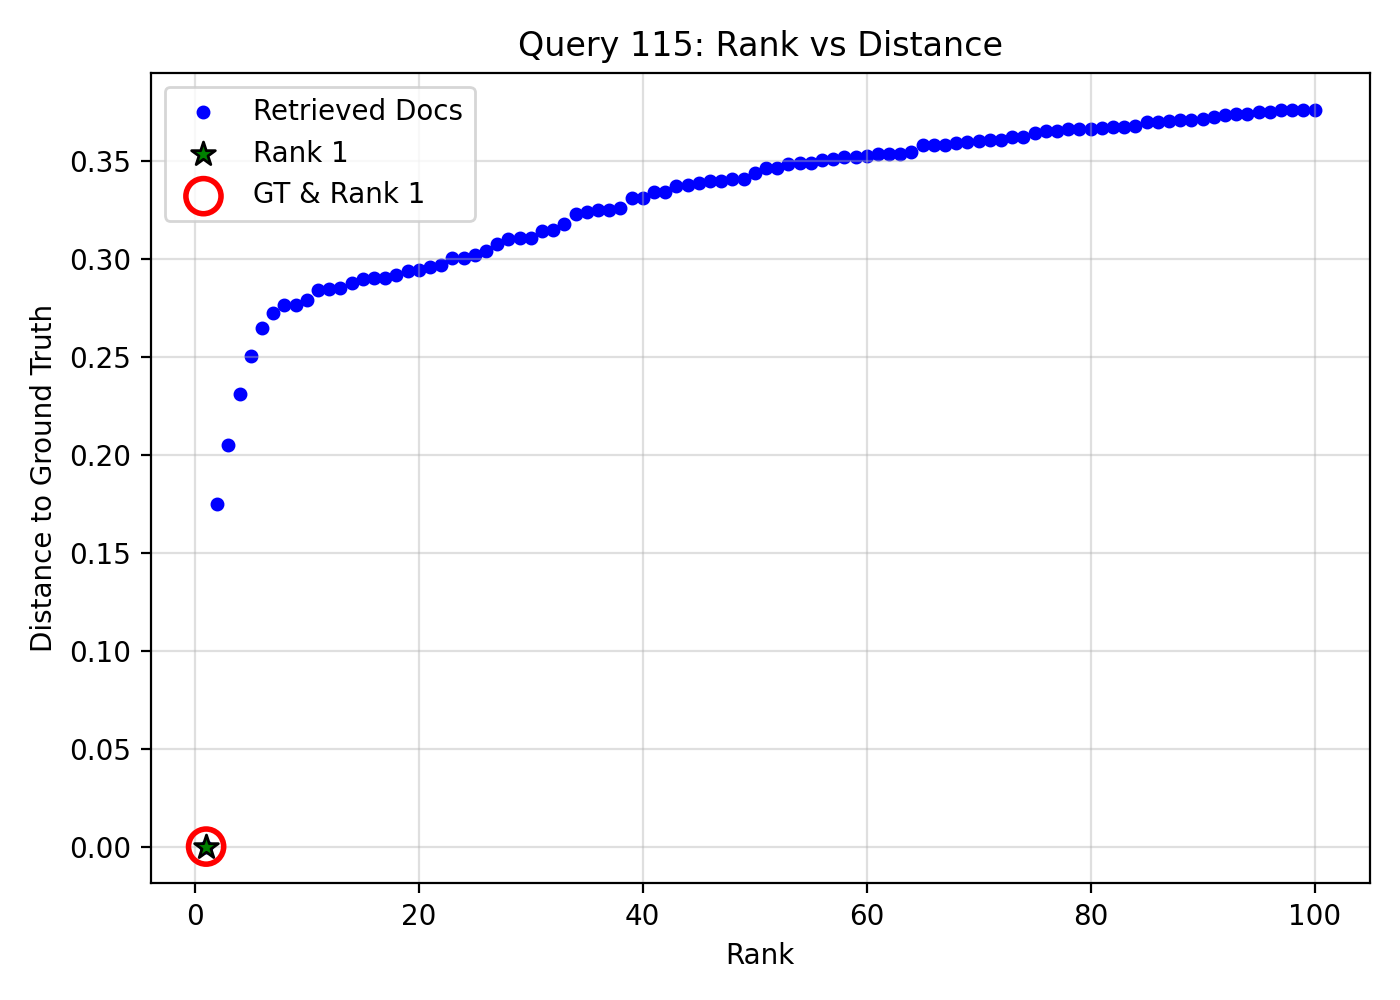

The file beside this chart, header and first rows:
query_idx, query_gt_id, doc_id, rank, distance, is_gt, is_rank_1
115, 16100194, f2cdd382-dcac-41d5-8b3f-c9d73645550e, 1, 0.0, 1, 1
115, 16100194, 90725513-ed2c-4cbd-8ff9-5ea2219956e5, 2, 0.175, 0, 0
115, 16100194, 84e044d6-19f2-43ef-bd86-7672d57e30f7, 3, 0.2051, 0, 0
115, 16100194, 1f701096-2410-4805-83f4-8858e2343526, 4, 0.2314, 0, 0
115, 16100194, 0ca4c529-1623-4c9b-8815-c1785da43631, 5, 0.2506, 0, 0
115, 16100194, 8ba4e0b8-28c8-4282-8bb8-983db19223b4, 6, 0.265, 0, 0
115, 16100194, d29eacc6-431d-454a-add0-f808d51bd22e, 7, 0.2727, 0, 0
115, 16100194, 88682b66-80b9-42bc-9503-94a42af980cc, 8, 0.2765, 0, 0
115, 16100194, db1c119c-5124-4329-be5c-b9fcacebc098, 9, 0.2765, 0, 0
115, 16100194, b0d73791-ee08-434b-a647-d38b8f8e0d18, 10, 0.2794, 0, 0
115, 16100194, be3a8533-46d4-4ccc-acea-7584ecbc9bc7, 11, 0.2844, 0, 0
115, 16100194, 2a409f45-be64-4561-9ecb-39663abe8375, 12, 0.2846, 0, 0
115, 16100194, dc7f81e5-57a3-42d0-8ed8-e1472f79041b, 13, 0.2852, 0, 0
115, 16100194, 937eb8ba-efe8-4478-b215-5ffdacf77c00, 14, 0.2878, 0, 0
115, 16100194, c29cfb86-1d52-4856-aa87-fd9dd9f6123f, 15, 0.29, 0, 0
115, 16100194, 27518195-9766-4441-aa5f-7e7fd2f71b23, 16, 0.2904, 0, 0
115, 16100194, 1c223678-d5c3-41f7-b142-84a990a07486, 17, 0.2906, 0, 0
115, 16100194, 2f169c27-79c1-4b36-9e1c-3d8650c7771f, 18, 0.2919, 0, 0
115, 16100194, 1e47fc1f-39fd-4112-b277-bc749c48b161, 19, 0.2937, 0, 0
115, 16100194, fffc3d41-7697-4e58-bccb-cc5eaf86b77b, 20, 0.2946, 0, 0
115, 16100194, 8f0eef9d-be61-49b8-a992-dbbea6cd49cf, 21, 0.2961, 0, 0
115, 16100194, 90037baf-c541-4329-8737-b6eaa076b1e9, 22, 0.2972, 0, 0
115, 16100194, 3e79707e-9283-4c50-82b7-c16f2cc69948, 23, 0.3008, 0, 0
115, 16100194, ce9be114-591f-445b-979f-4788c16184a1, 24, 0.3008, 0, 0
115, 16100194, 7c6c7ab7-daed-4445-b638-623de9db55df, 25, 0.3023, 0, 0
115, 16100194, 02d3ee9b-d0f7-4220-8b74-d16f4036c715, 26, 0.3041, 0, 0
115, 16100194, a582e8f9-b828-41d3-91e1-45882317cc55, 27, 0.3078, 0, 0
115, 16100194, 3b0a2612-49a0-4cbc-96e3-9690df98bd89, 28, 0.3104, 0, 0
115, 16100194, cacc8787-fabc-4d51-9503-326f015891d8, 29, 0.311, 0, 0
115, 16100194, e012709d-4543-4944-88db-8e72a3cf0a25, 30, 0.311, 0, 0
115, 16100194, 4de11779-a049-40c4-bd24-72f40bc3c3eb, 31, 0.3146, 0, 0
115, 16100194, 6d3fd92d-432f-41e0-9cb1-31ea22191dce, 32, 0.3151, 0, 0
115, 16100194, ec527a60-31a2-4d36-a3fa-424c53fa8e8c, 33, 0.3178, 0, 0
115, 16100194, 9b21f570-05e8-4907-b9ef-6370d2c6519d, 34, 0.323, 0, 0
115, 16100194, ff089f7c-939a-4a0a-9c7e-89c0bb8324f5, 35, 0.3239, 0, 0
115, 16100194, a8bdd5a8-038d-47f1-b2dd-01ba994b68be, 36, 0.3252, 0, 0
115, 16100194, 6a1db347-be6f-4849-b221-a67df2187fb8, 37, 0.3253, 0, 0
115, 16100194, 532fd052-6bf1-42fe-ad35-837f92f2a7c3, 38, 0.3262, 0, 0
115, 16100194, 81dc5d08-1769-48c2-bd2f-d1c1b7597a10, 39, 0.3312, 0, 0
115, 16100194, c8de5c06-800b-4a8f-9bb4-aaf0a866a081, 40, 0.3314, 0, 0
115, 16100194, 8ed7429f-39e3-4e85-a9dd-95242acf8a49, 41, 0.3343, 0, 0
115, 16100194, 8e25e773-383c-472a-b53e-9a55c36a9d04, 42, 0.3346, 0, 0
115, 16100194, fc45c340-76a1-4fe1-8785-45bfa2c213a0, 43, 0.3375, 0, 0
115, 16100194, 7b3b2216-94d7-4184-9fe3-95a2c01a003e, 44, 0.3378, 0, 0
115, 16100194, 77d8ab4f-e688-439d-928c-12a7bb3c75e5, 45, 0.3389, 0, 0
115, 16100194, 05586aa0-f7d6-44ad-bbfc-e98b31b2061b, 46, 0.3399, 0, 0
115, 16100194, 49c9fdc2-265c-4b52-8ca7-5adf8f2ef403, 47, 0.3402, 0, 0
115, 16100194, d0bd8758-ead6-4de7-9708-1596b6b7b42c, 48, 0.341, 0, 0
115, 16100194, adf777c1-ecb4-489c-a443-38dbe7fb1a8b, 49, 0.341, 0, 0
115, 16100194, e804399c-c55a-46c6-a952-e4b9ecd428a7, 50, 0.3441, 0, 0
115, 16100194, 4d447089-f9b4-49b8-89ec-b0844a89df1a, 51, 0.3465, 0, 0
115, 16100194, 19e135e1-40ee-4f2a-997e-13fad3f6398e, 52, 0.3466, 0, 0
115, 16100194, 71f7f000-e113-42d8-98a3-1144f6aac376, 53, 0.3485, 0, 0
115, 16100194, b332b877-0824-482f-bbb9-52a3f024f3ce, 54, 0.349, 0, 0
115, 16100194, cd2ab635-1499-43ad-ac34-ff5f5d4b547b, 55, 0.3491, 0, 0
115, 16100194, 591cbbda-d8d3-4dd6-86f4-4d4fe23e508a, 56, 0.3505, 0, 0
115, 16100194, 32ad3263-f1ed-47a8-a895-aa07678340af, 57, 0.3511, 0, 0
115, 16100194, 05651345-e1d3-462b-900b-c463ed79772e, 58, 0.3522, 0, 0
115, 16100194, 545a2317-d4fb-4595-bac9-8a5b5dd40978, 59, 0.3524, 0, 0
115, 16100194, 05bf7aee-9bbf-47ba-b600-4345aac70fd7, 60, 0.3528, 0, 0
... 40 more rows
